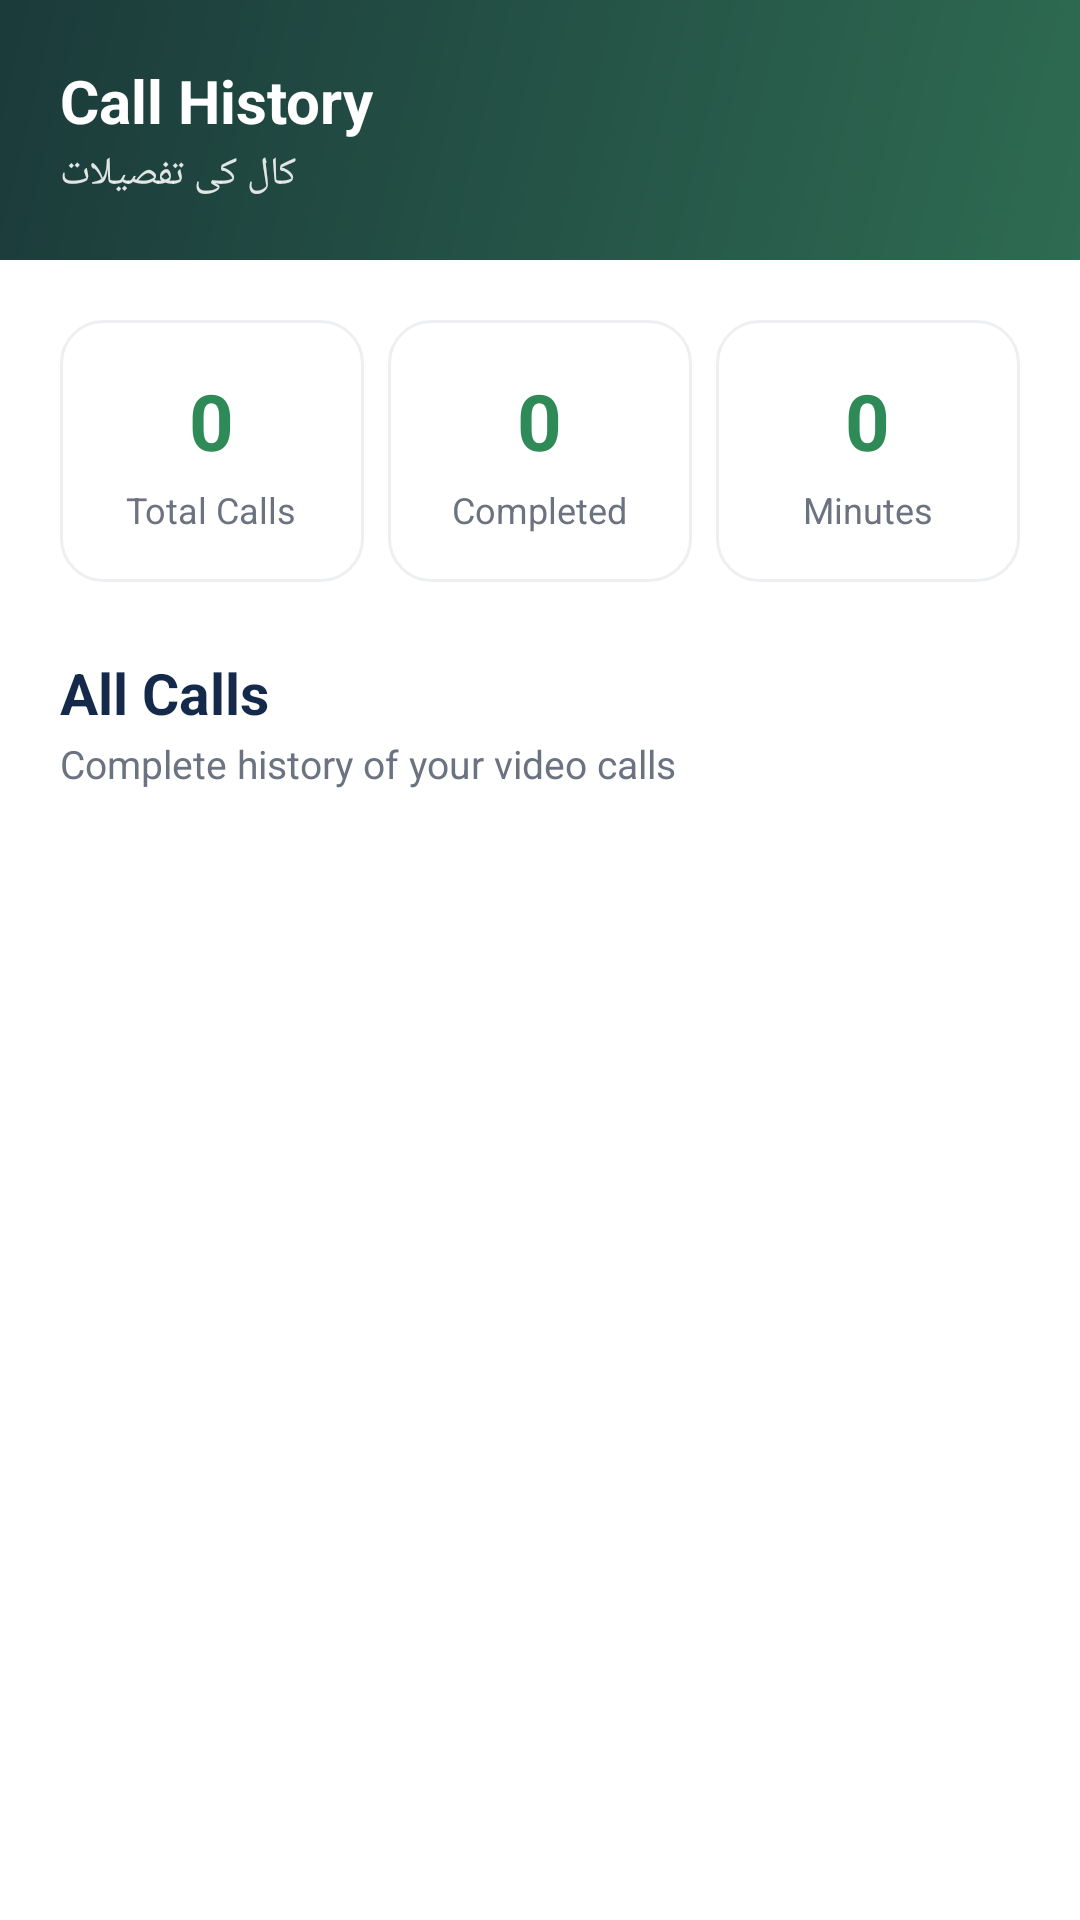

The Android layout XML behind this screen, and the referenced resources:
<!-- AndroidManifest.xml: application theme Theme.ESIBiLCall -->
<!-- res/layout/fragment_history.xml -->
<?xml version="1.0" encoding="utf-8"?>
<LinearLayout xmlns:android="http://schemas.android.com/apk/res/android"
    android:layout_width="match_parent"
    android:layout_height="match_parent"
    android:orientation="vertical"
    android:background="@color/white">

    <LinearLayout
        android:layout_width="match_parent"
        android:layout_height="wrap_content"
        android:orientation="horizontal"
        android:gravity="center_vertical"
        android:background="@drawable/bg_gradient_header"
        android:paddingStart="20dp"
        android:paddingEnd="20dp"
        android:paddingTop="20dp"
        android:paddingBottom="20dp">

        <LinearLayout
            android:layout_width="wrap_content"
            android:layout_height="wrap_content"
            android:orientation="vertical">

            <TextView
                android:layout_width="wrap_content"
                android:layout_height="wrap_content"
                android:text="Call History"
                android:textColor="@color/white"
                android:textSize="20sp"
                android:textStyle="bold" />

            <TextView
                android:layout_width="wrap_content"
                android:layout_height="wrap_content"
                android:text="کال کی تفصیلات"
                android:textColor="#DDFFFFFF"
                android:textSize="13sp"
                android:layout_marginTop="2dp" />
        </LinearLayout>
    </LinearLayout>

    <ScrollView
        android:layout_width="match_parent"
        android:layout_height="match_parent"
        android:fillViewport="true">

        <LinearLayout
            android:layout_width="match_parent"
            android:layout_height="wrap_content"
            android:orientation="vertical"
            android:paddingStart="20dp"
            android:paddingEnd="20dp"
            android:paddingTop="20dp"
            android:paddingBottom="20dp">

            <LinearLayout
                android:layout_width="match_parent"
                android:layout_height="wrap_content"
                android:orientation="horizontal">

                <LinearLayout
                    android:layout_width="0dp"
                    android:layout_height="wrap_content"
                    android:layout_weight="1"
                    android:orientation="vertical"
                    android:gravity="center"
                    android:background="@drawable/bg_stat_card"
                    android:paddingTop="16dp"
                    android:paddingBottom="16dp"
                    android:layout_marginEnd="8dp">

                    <TextView
                        android:id="@+id/tvTotalCalls"
                        android:layout_width="wrap_content"
                        android:layout_height="wrap_content"
                        android:text="0"
                        android:textColor="@color/icon_green"
                        android:textSize="26sp"
                        android:textStyle="bold" />

                    <TextView
                        android:layout_width="wrap_content"
                        android:layout_height="wrap_content"
                        android:text="Total Calls"
                        android:textColor="@color/text_gray"
                        android:textSize="12sp"
                        android:layout_marginTop="4dp" />
                </LinearLayout>

                <LinearLayout
                    android:layout_width="0dp"
                    android:layout_height="wrap_content"
                    android:layout_weight="1"
                    android:orientation="vertical"
                    android:gravity="center"
                    android:background="@drawable/bg_stat_card"
                    android:paddingTop="16dp"
                    android:paddingBottom="16dp"
                    android:layout_marginEnd="8dp">

                    <TextView
                        android:id="@+id/tvCompletedCalls"
                        android:layout_width="wrap_content"
                        android:layout_height="wrap_content"
                        android:text="0"
                        android:textColor="@color/icon_green"
                        android:textSize="26sp"
                        android:textStyle="bold" />

                    <TextView
                        android:layout_width="wrap_content"
                        android:layout_height="wrap_content"
                        android:text="Completed"
                        android:textColor="@color/text_gray"
                        android:textSize="12sp"
                        android:layout_marginTop="4dp" />
                </LinearLayout>

                <LinearLayout
                    android:layout_width="0dp"
                    android:layout_height="wrap_content"
                    android:layout_weight="1"
                    android:orientation="vertical"
                    android:gravity="center"
                    android:background="@drawable/bg_stat_card"
                    android:paddingTop="16dp"
                    android:paddingBottom="16dp">

                    <TextView
                        android:id="@+id/tvTotalMinutes"
                        android:layout_width="wrap_content"
                        android:layout_height="wrap_content"
                        android:text="0"
                        android:textColor="@color/icon_green"
                        android:textSize="26sp"
                        android:textStyle="bold" />

                    <TextView
                        android:layout_width="wrap_content"
                        android:layout_height="wrap_content"
                        android:text="Minutes"
                        android:textColor="@color/text_gray"
                        android:textSize="12sp"
                        android:layout_marginTop="4dp" />
                </LinearLayout>
            </LinearLayout>

            <TextView
                android:layout_width="wrap_content"
                android:layout_height="wrap_content"
                android:text="All Calls"
                android:textColor="@color/navy_dark"
                android:textSize="19sp"
                android:textStyle="bold"
                android:layout_marginTop="24dp" />

            <TextView
                android:layout_width="wrap_content"
                android:layout_height="wrap_content"
                android:text="Complete history of your video calls"
                android:textColor="@color/text_gray"
                android:textSize="13sp"
                android:layout_marginTop="2dp" />

            <TextView
                android:id="@+id/tvEmptyHistory"
                android:layout_width="match_parent"
                android:layout_height="wrap_content"
                android:text="@string/history_empty"
                android:textColor="@color/text_gray"
                android:textSize="15sp"
                android:gravity="center"
                android:paddingTop="32dp"
                android:paddingBottom="32dp"
                android:visibility="gone" />

            <androidx.recyclerview.widget.RecyclerView
                android:id="@+id/recyclerCallHistory"
                android:layout_width="match_parent"
                android:layout_height="wrap_content"
                android:nestedScrollingEnabled="false"
                android:layout_marginTop="16dp" />
        </LinearLayout>
    </ScrollView>
</LinearLayout>
<!-- resources referenced by this layout -->
<resources>
  <color name="icon_green">#2E8B57</color>
  <color name="navy_dark">#152A4A</color>
  <color name="text_gray">#6B7280</color>
  <color name="white">#FFFFFF</color>
  <!-- drawable bg_gradient_header (drawable) -->
  <?xml version="1.0" encoding="utf-8"?>
  <shape xmlns:android="http://schemas.android.com/apk/res/android">
      <gradient
          android:type="linear"
          android:angle="315"
          android:startColor="@color/header_start"
          android:endColor="@color/header_end" />
  </shape>
  <!-- drawable bg_stat_card (drawable) -->
  <?xml version="1.0" encoding="utf-8"?>
  <shape xmlns:android="http://schemas.android.com/apk/res/android">
      <solid android:color="@color/white" />
      <corners android:radius="14dp" />
      <stroke android:width="1dp" android:color="@color/divider_gray" />
  </shape>
  <string name="history_empty">No call history yet</string>
  <style name="Theme.ESIBiLCall" parent="Theme.MaterialComponents.Light.NoActionBar">
          <item name="colorPrimary">@color/primary</item>
          <item name="colorPrimaryVariant">@color/primary_dark</item>
          <item name="colorSecondary">@color/accent</item>
          <item name="colorOnPrimary">@android:color/white</item>
          <item name="android:statusBarColor">@color/primary_dark</item>
      </style>
  <color name="header_start">#1B3A3A</color>
  <color name="header_end">#2E6B52</color>
  <color name="divider_gray">#EDEFF2</color>
  <color name="primary">#00695C</color>
  <color name="primary_dark">#004D40</color>
  <color name="accent">#26A69A</color>
</resources>
